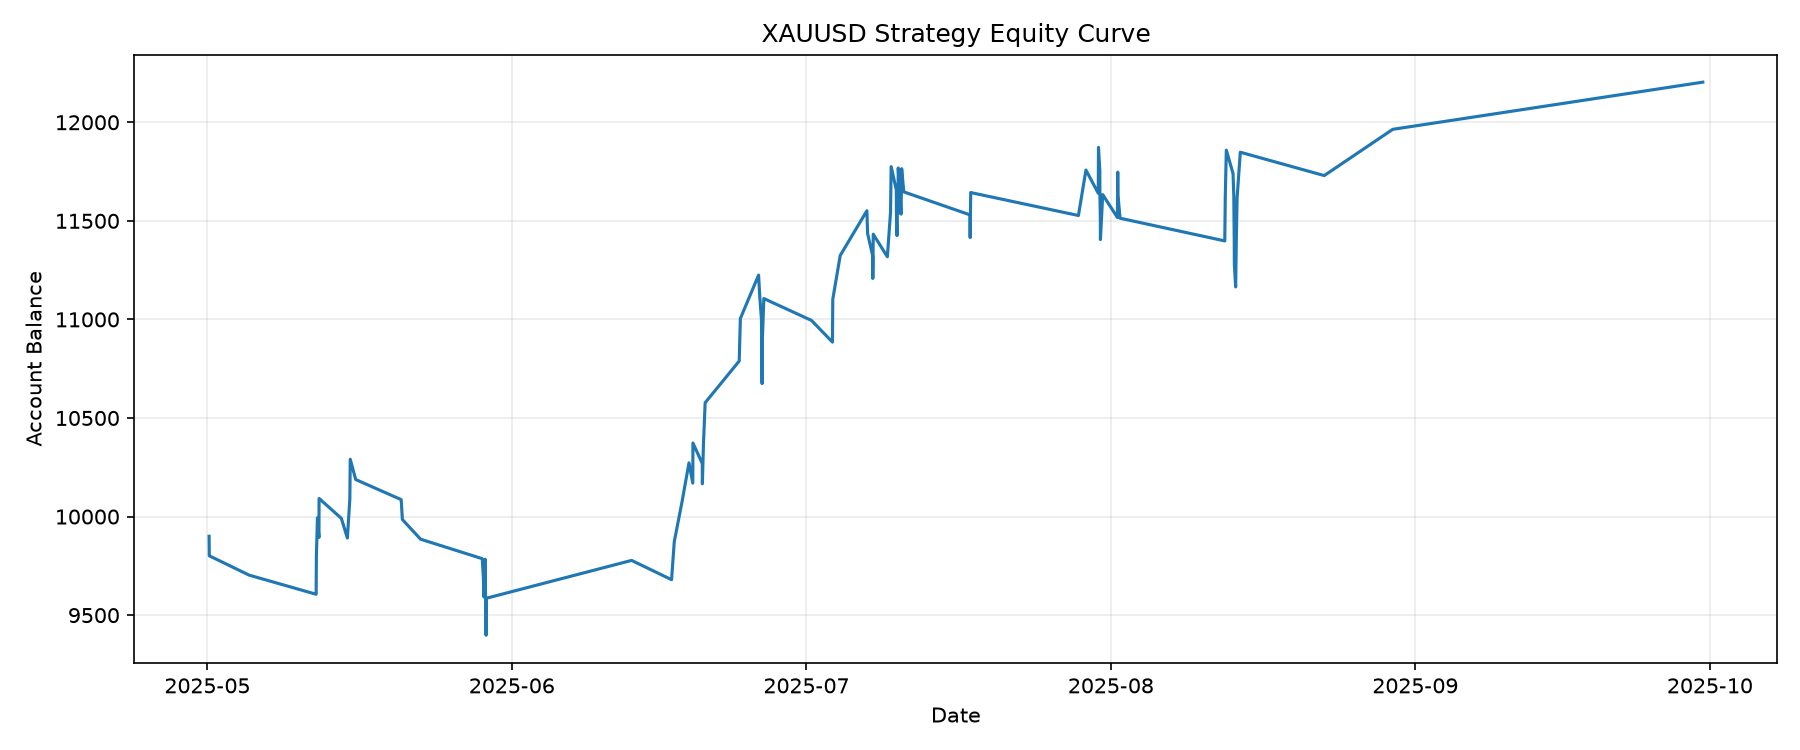

The file beside this chart, header and first rows:
exit_time, equity
2025-05-01 04:15:00+00:00, 9900
2025-05-01 04:45:00+00:00, 9801
2025-05-05 06:05:00+00:00, 9703
2025-05-12 01:50:00+00:00, 9606
2025-05-12 02:25:00+00:00, 9798
2025-05-12 05:00:00+00:00, 9994
2025-05-12 08:40:00+00:00, 9894
2025-05-12 09:00:00+00:00, 10092
2025-05-14 15:25:00+00:00, 9991
2025-05-15 06:10:00+00:00, 9891
2025-05-15 12:10:00+00:00, 10089
2025-05-15 13:10:00+00:00, 10291
2025-05-16 02:30:00+00:00, 10188
2025-05-20 17:40:00+00:00, 10086
2025-05-20 20:35:00+00:00, 9985
2025-05-22 17:05:00+00:00, 9885
2025-05-28 23:50:00+00:00, 9786
2025-05-29 02:35:00+00:00, 9689
2025-05-29 04:05:00+00:00, 9592
2025-05-29 06:45:00+00:00, 9783
2025-05-29 07:35:00+00:00, 9686
2025-05-29 07:50:00+00:00, 9589
2025-05-29 08:10:00+00:00, 9493
2025-05-29 09:10:00+00:00, 9398
2025-05-29 10:15:00+00:00, 9586
2025-06-13 04:45:00+00:00, 9778
2025-06-17 06:25:00+00:00, 9680
2025-06-17 13:05:00+00:00, 9873
2025-06-18 07:40:00+00:00, 10071
2025-06-19 01:00:00+00:00, 10272
2025-06-19 10:15:00+00:00, 10170
2025-06-19 10:40:00+00:00, 10373
2025-06-20 09:30:00+00:00, 10269
2025-06-20 09:45:00+00:00, 10167
2025-06-20 12:25:00+00:00, 10370
2025-06-20 16:30:00+00:00, 10577
2025-06-24 03:45:00+00:00, 10789
2025-06-24 06:35:00+00:00, 11005
2025-06-26 03:05:00+00:00, 11225
2025-06-26 06:05:00+00:00, 11113
2025-06-26 10:05:00+00:00, 11001
2025-06-26 10:45:00+00:00, 10891
2025-06-26 11:15:00+00:00, 10782
2025-06-26 11:40:00+00:00, 10675
2025-06-26 12:10:00+00:00, 10888
2025-06-26 15:55:00+00:00, 11106
2025-07-01 12:25:00+00:00, 10995
2025-07-03 15:40:00+00:00, 10885
2025-07-03 16:25:00+00:00, 11103
2025-07-04 10:40:00+00:00, 11325
2025-07-07 03:45:00+00:00, 11551
2025-07-07 05:30:00+00:00, 11436
2025-07-07 18:05:00+00:00, 11321
2025-07-07 18:15:00+00:00, 11208
2025-07-07 19:20:00+00:00, 11432
2025-07-09 05:50:00+00:00, 11318
2025-07-09 13:35:00+00:00, 11544
2025-07-09 15:05:00+00:00, 11775
2025-07-10 03:40:00+00:00, 11657
2025-07-10 04:05:00+00:00, 11541
... 39 more rows
